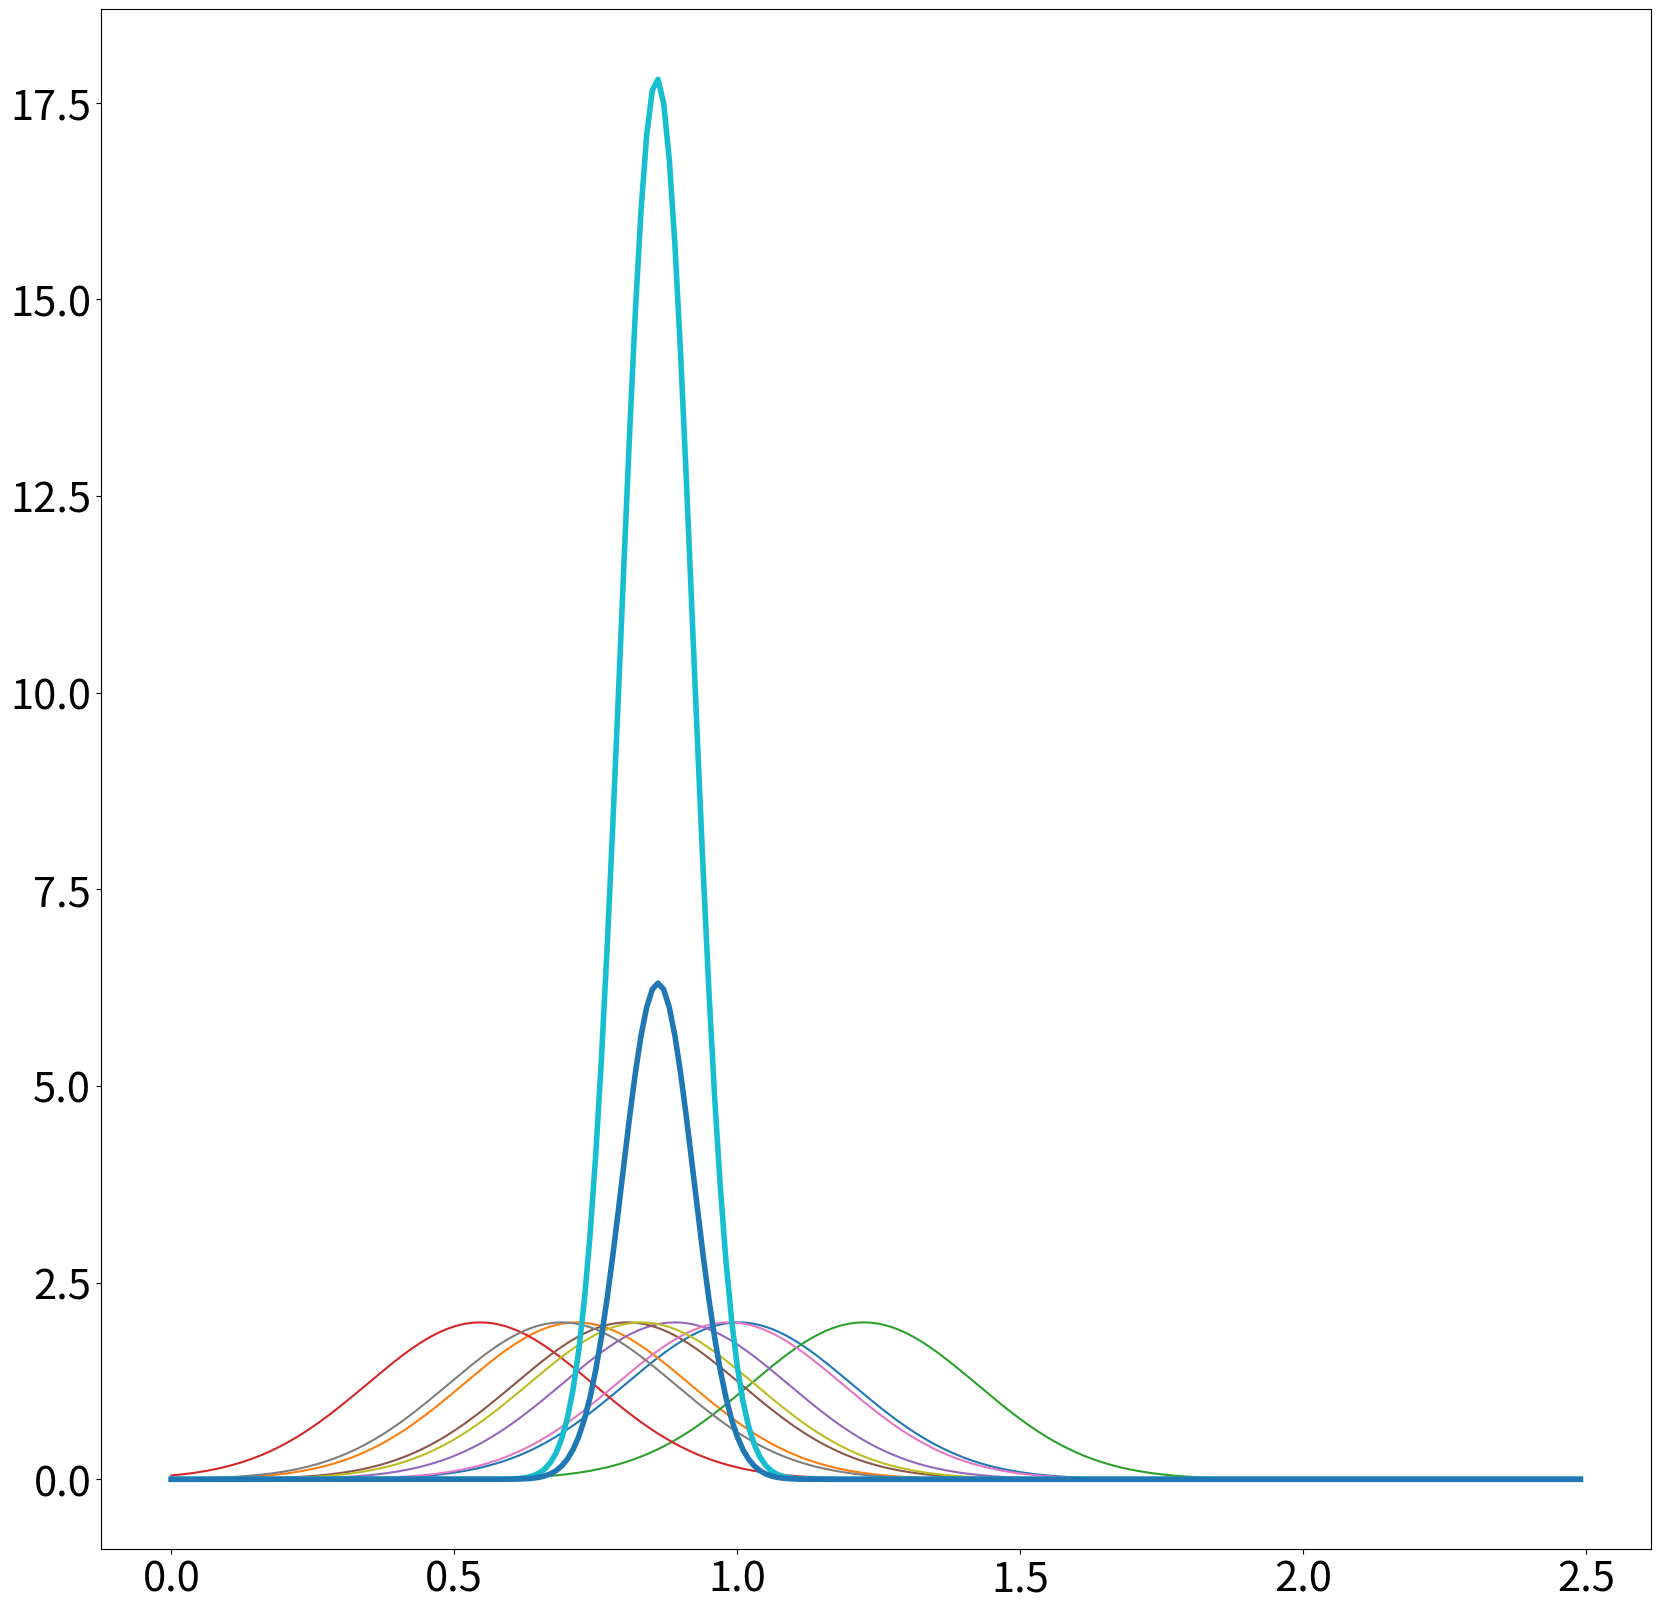
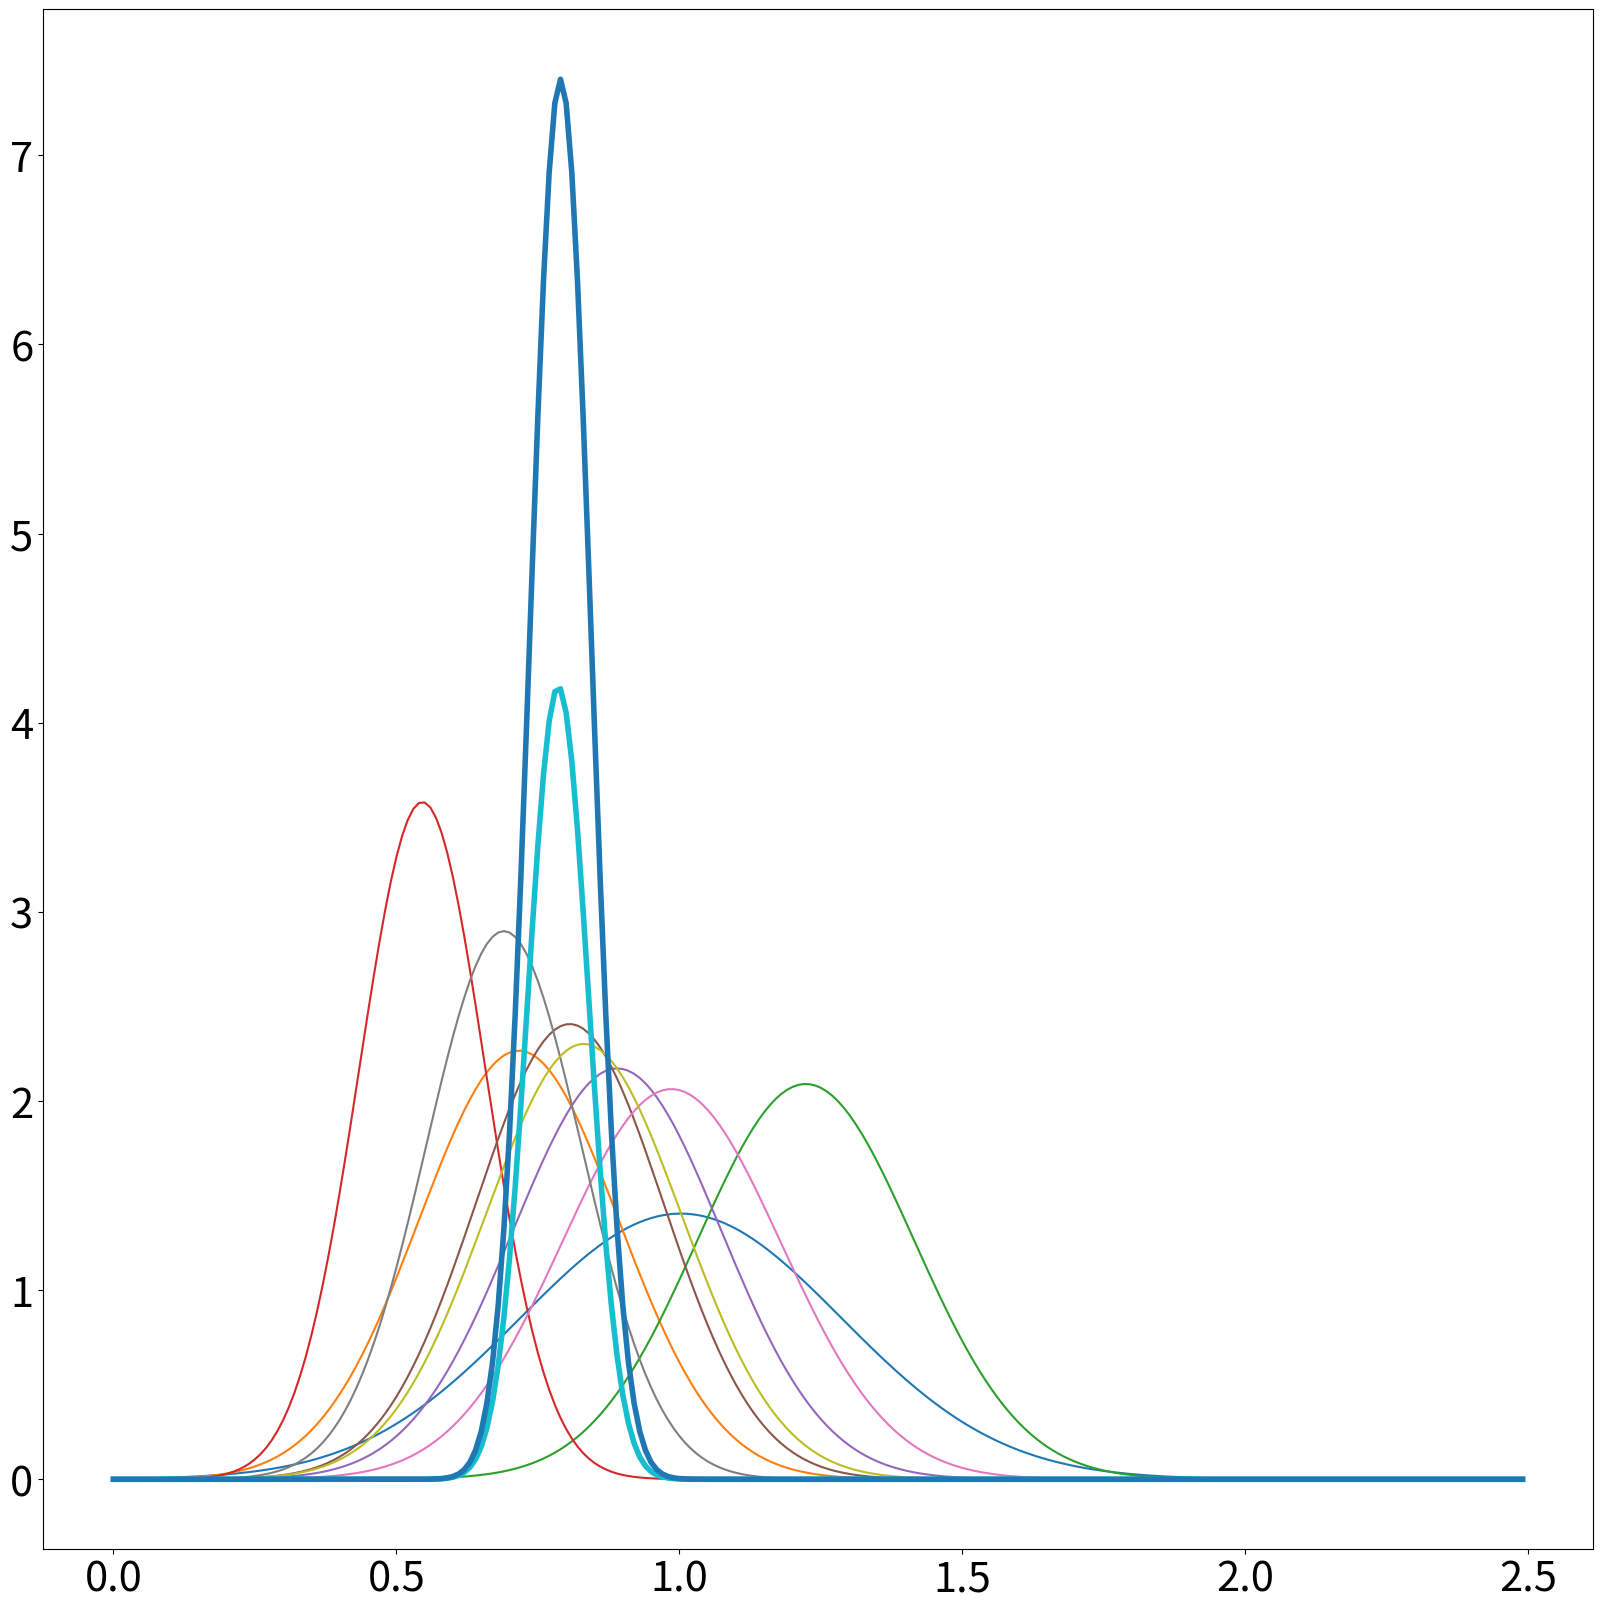

The matplotlib source for these figures, in order:
# -*- coding: utf-8 -*-
"""
Created on Tue Mar 19 09:46:06 2024

[redacted]
"""

import numpy as np
import matplotlib.pyplot as plt
import scipy.stats as st

#%%--------------------------------------Part 1------------------------------------------
N = 10
sigma = 0.2
data = np.random.normal(loc=1.0, scale=sigma, size=N)

x = np.arange(0., 2.5, 0.01)

#Likelihood computation and plotting
plt.figure(figsize=(20, 20))
plt.xticks(size=30)
plt.yticks(size=30)

L = st.norm(loc=data[0], scale=0.2).pdf(x)

for i in range(1, N):
    if i != 0:
        L *= st.norm(loc=data[i], scale=0.2).pdf(x)
        
    plt.plot(x, st.norm(loc=data[i], scale=0.2).pdf(x))
    
plt.plot(x, L, lw=4)

#Get the maximum likelihood

L_max = x[np.argsort(L)[-1]]

print("\nHomoscedastic errors:")
print("Likelihood maximum point = " + f"{L_max: .3f}")

#Compute the MLE for the mean and its unceartainty

mean = sum(data) / N
std = sigma / np.sqrt(N)

print("MLE =" + f"{mean: .3f}" + " +-" + f"{std: .3f}")
#%%

#%%--------------------------------------Part 2------------------------------------------
logL = np.log(L)

dLdx_2 = np.diff(np.diff(logL))
F = np.sqrt(-dLdx_2 / 0.01**2)**-1

plt.plot(x, st.norm(loc=L_max, scale=F[np.argsort(L)[-1]]).pdf(x), lw=4)

print("Fisher matrix error =" + f"{F[0]: .3f}")

#%%

#%%--------------------------------------Part 3----------------------------------------
#Generate heteroscedastic errors

sigma_i = np.random.normal(loc=0.2, scale=0.05, size=N)

#Likelihood computation and plotting

plt.figure(figsize=(20, 20))
plt.xticks(size=30)
plt.yticks(size=30)

L_het = st.norm(loc=data[0], scale=sigma_i[0]).pdf(x)

for i in range(1, N):
    if i != 0:
        L_het *= st.norm(loc=data[i], scale=sigma_i[i]).pdf(x)
        
    plt.plot(x, st.norm(loc=data[i], scale=sigma_i[i]).pdf(x))
    
plt.plot(x, L_het, lw=4)

#Get the maximum likelihood

L_het_max = x[np.argsort(L_het)[-1]]

print("\nHeteroscedastic errors:")
print("Likelihood maximum point =" + f"{L_het_max: .3f}")

#Compute the MLE for the mean and its unceartainty

mean_het = sum(data / sigma_i**2) / sum(1/sigma_i**2)
std_het = (sum(1/sigma_i**2))**(-1/2)

print("MLE =" + f"{mean_het: .3f}" + " +-" + f"{std_het: .3f}")

#Fisher matrix error

logL_het = np.log(L_het)

dLdx_2_het = np.diff(np.diff(logL_het))
F_het = np.sqrt(-dLdx_2_het / 0.01**2)**-1

plt.plot(x, st.norm(loc=L_het_max, scale=F_het[np.argsort(L_het)[-1]]).pdf(x), lw=4)

print("Fisher matrix error =" + f"{F_het[0]: .3f}")


#%%
